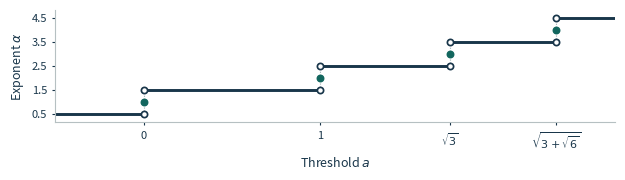

This chart was generated by the following Python code: (Note: this script raises an exception after producing the figure.)
"""Draw the exponent in the fixed-threshold cube theorem (Matplotlib 3.x)."""
from math import sqrt
from pathlib import Path

import matplotlib
matplotlib.use("Agg")
import matplotlib.pyplot as plt

ink = "#19364a"
teal = "#12665e"
roots = [0, 1, sqrt(3), sqrt(3 + sqrt(6))]
limits = [-0.5, *roots, 2.67]
fig, ax = plt.subplots(figsize=(6.4, 1.73))
for j, (left, right) in enumerate(zip(limits, limits[1:])):
    level = j + 0.5
    ax.hlines(level, left, right, linewidth=2.1, color=ink)
    interior_ends = [x for x in (left, right) if x in roots]
    ax.scatter(interior_ends, [level] * len(interior_ends), zorder=3,
               facecolors="white", edgecolors=ink, s=20, linewidths=1.25)
for j, root in enumerate(roots, start=1):
    ax.vlines(root, j - 0.5, j + 0.5, colors="#9caeb1", linestyles=":", linewidth=0.8)
    ax.scatter(root, j, s=22, color=teal, zorder=4)
ax.set_xlim(limits[0], limits[-1])
ax.set_ylim(0.15, 4.85)
ax.set_xticks(roots, ["0", "1", r"$\sqrt{3}$", r"$\sqrt{3+\sqrt{6}}$"])
ax.set_yticks([0.5, 1.5, 2.5, 3.5, 4.5])
ax.tick_params(axis="both", labelsize=8, colors=ink, length=2.5)
ax.set_ylabel(r"Exponent $\alpha$", fontsize=9, color=ink)
ax.set_xlabel(r"Threshold $a$", fontsize=9, color=ink)
ax.spines[["top", "right"]].set_visible(False)
for spine in ax.spines.values():
    spine.set_color("#b6c0c2")
fig.subplots_adjust(left=0.095, right=0.97, bottom=0.29, top=0.94)
fig.savefig(Path(__file__).with_name("thresholds.pdf"), metadata={"Title": "Parity-bias exponents at Hermite thresholds"})
